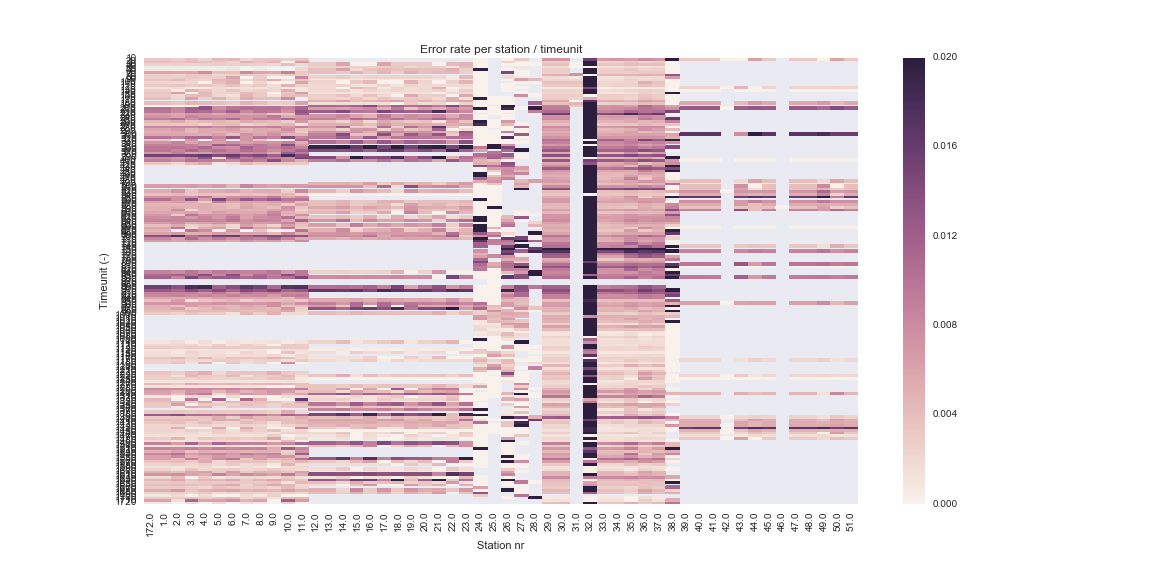

The table this chart was drawn from, first rows:
, 10, 20, 30, 40, 50, 60, 70, 80, 90, 100, 110, 120, 130, 140, 150, 160, 170, 180, 190, 200, 210, 220, 230
172.0, 0.00327, 0.003846, 0.002438, , 0.0006479, 0.005831, 0.002696, 0.002874, 0.003533, 0.002086, 0.00309, 0.001227, 0.002856, 0.003356, 0.003032, 0.003871, , 0.003982, 0.0, 0.0102, 0.009865, 0.006261, 0.007331
1.0, 0.00327, 0.003851, 0.002441, , 0.0006479, 0.005837, 0.002697, 0.002874, 0.003533, 0.002088, 0.003092, 0.001227, 0.002852, 0.003359, 0.003036, 0.003866, , 0.00398, 0.0, 0.0102, 0.01004, 0.006271, 0.007329
2.0, 0.00288, 0.003283, 0.002655, , 0.0006266, 0.005736, 0.002319, 0.002674, 0.004395, 0.002033, 0.003359, 0.001818, 0.0007174, 0.006342, 0.002012, 0.002188, , 0.003342, 0.0, 0.00869, 0.008386, 0.005688, 0.006026
3.0, 0.003661, 0.004425, 0.002222, , 0.0006739, 0.006, 0.00308, 0.003125, 0.002707, 0.002146, 0.00283, 0.0006184, 0.004937, 0.0, 0.00406, 0.006231, , 0.004633, 0.0, 0.01182, 0.01173, 0.006803, 0.008587
4.0, 0.002354, 0.003867, 0.002548, , 0.000651, 0.007797, 0.003339, 0.00289, 0.002363, 0.0, 0.003482, 0.0006262, 0.003592, 0.004444, 0.004181, 0.002717, , 0.004163, , 0.01325, 0.01074, 0.006865, 0.007415
5.0, 0.004226, 0.003356, 0.002725, , 0.0006431, 0.00396, 0.00203, 0.002915, 0.004677, 0.003992, 0.00277, 0.001805, 0.002046, 0.002247, 0.001954, 0.004902, , 0.003822, , 0.007698, 0.00931, 0.005562, 0.00726
6.0, 0.004502, 0.002304, 0.002648, , 0.001304, 0.003788, 0.002346, 0.006061, 0.005006, 0.005102, 0.003948, 0.001259, 0.003549, 0.002304, 0.001317, 0.002494, , 0.002984, , 0.009773, 0.01182, 0.006865, 0.007275
7.0, 0.00209, 0.005058, 0.002603, , 0.0, 0.008163, 0.003034, 0.0, 0.001992, 0.0, 0.002287, 0.001197, 0.00206, 0.004338, 0.004824, 0.005333, , 0.00497, , 0.0106, 0.0082, 0.005556, 0.007405
8.0, 0.00329, 0.00363, 0.002625, , 0.0006477, 0.005894, 0.002692, 0.002915, 0.003528, 0.002123, 0.003129, 0.001229, 0.002794, 0.003352, 0.003031, 0.003876, , 0.003983, , 0.01009, 0.01002, 0.006208, 0.007351
9.0, 0.003524, 0.004611, 0.001952, , 0.0, 0.005666, 0.002029, 0.0, 0.005242, 0.0, 0.001682, 0.001848, 0.002144, 0.0, 0.00103, 0.003891, , 0.002683, , 0.01035, 0.0096, 0.003311, 0.009547
10.0, 0.002793, 0.0, 0.003876, , 0.0, 0.008772, 0.002959, 0.0, 0.001788, 0.0, 0.005213, 0.0009149, 0.005128, 0.00339, 0.003976, 0.007874, , 0.003016, , 0.008712, 0.007439, 0.003407, 0.00556
11.0, 0.003531, 0.006683, 0.001985, , 0.001936, 0.003096, 0.003067, 0.008264, 0.00347, 0.005917, 0.002521, 0.0009251, 0.001036, 0.006557, 0.004012, 0.0, , 0.006186, , 0.01146, 0.01304, 0.01201, 0.006931
12.0, , , 0.003003, 0.002626, 0.003972, 0.00398, , 0.002444, , 0.00236, 0.001797, 0.002059, 0.002031, 0.001235, 0.002799, 0.002792, 0.004947, 0.00144, 0.01118, 0.006533, 0.01222, , 0.00726
13.0, , , 0.003003, 0.002626, 0.003972, 0.00398, , 0.002444, , 0.00236, 0.001797, 0.002059, 0.002031, 0.001235, 0.002799, 0.002796, 0.004939, 0.001447, 0.01117, 0.006533, 0.01222, , 0.00726
14.0, , , 0.006024, 0.002635, 0.006272, 0.003047, , 0.003, , 0.0, 0.002361, 0.0, 0.002924, 0.001224, 0.003623, 0.002127, 0.006223, 0.001466, 0.01064, 0.006055, 0.01412, , 0.008378
15.0, , , 0.0, 0.002621, 0.001742, 0.004917, , 0.001891, , 0.003096, 0.001217, 0.004184, 0.001151, 0.001242, 0.001923, 0.003489, 0.003688, 0.001443, 0.01168, 0.007018, 0.0103, , 0.00612
16.0, , , 0.0, 0.002559, 0.003575, 0.003151, , 0.002491, , 0.004451, 0.001236, 0.003384, 0.002388, 0.001269, 0.003759, 0.002127, 0.004623, 0.001529, 0.01375, 0.007979, 0.009709, , 0.004981
17.0, , , 0.005952, 0.002697, 0.004444, 0.004703, , 0.002397, , 0.0, 0.002326, 0.0008026, 0.001689, 0.001196, 0.001852, 0.003545, 0.00514, 0.001481, 0.008475, 0.005137, 0.01453, , 0.009412
18.0, , , 0.003012, 0.003243, 0.00369, 0.002957, , 0.002452, , 0.0, 0.001192, 0.002488, 0.002357, 0.001222, 0.0, 0.002602, 0.006075, 0.0, 0.0119, 0.009442, 0.0126, , 0.006651
19.0, , , 0.002994, 0.001995, 0.004318, 0.005003, , 0.002436, , 0.004862, 0.00241, 0.001637, 0.001715, 0.001248, 0.005474, 0.003053, 0.0037, 0.003086, 0.01018, 0.003537, 0.01183, , 0.007869
20.0, , , 0.003003, 0.002626, 0.004014, 0.003951, , 0.002444, , 0.00236, 0.001797, 0.002059, 0.002031, 0.001235, 0.002796, 0.002827, 0.004881, 0.001516, 0.01103, 0.006533, 0.01222, , 0.00726
21.0, , , 0.0, 0.002973, 0.00406, 0.00444, , 0.002055, , 0.0, 0.001812, 0.004969, 0.002502, 0.0, 0.002924, 0.001927, 0.003408, 0.002375, 0.009518, 0.005148, 0.01798, , 0.008234
22.0, , , 0.004329, 0.0009443, 0.005141, 0.004587, , 0.0008372, , 0.002551, 0.001751, 0.0, 0.0008905, 0.001838, 0.0, 0.005105, 0.005416, 0.0, 0.01427, 0.007979, 0.01024, , 0.005367
23.0, , , 0.004831, 0.004061, 0.002755, 0.002788, , 0.004324, , 0.004695, 0.001832, 0.001236, 0.002669, 0.001953, 0.005634, 0.001357, 0.005869, 0.002283, 0.009096, 0.006502, 0.008351, , 0.008204
24.0, 0.0, 0.0, 0.0, 0.0, 0.4, 0.0, 0.0, 0.0, 0.0, 0.0, 0.0, 0.0, 0.0, 0.0, 0.0, 0.125, 0.0, 0.0, 0.0, 0.09091, 0.0, , 0.0
25.0, , , , , , , , , , , , , , , , 0.0, 0.0, 0.0, , 0.0, 0.0, 0.0, 
26.0, 0.0, 0.002353, 0.0, , 0.0, 0.0146, , 0.001866, 0.0, , 0.0, 0.0, 0.0, , , 0.0, 0.0, 0.0, 0.125, 0.01852, 0.0, , 0.0
27.0, 0.003165, , 0.0, 0.00123, , 0.0, 0.0, , 0.00625, 0.0, , 0.0, , 0.0, 0.007874, , , , , 0.0, , , 
28.0, , , 0.0, , , , , , 0.004167, 0.0, , , , , 0.0, , , 0.01136, , 0.02703, 0.009174, 0.0, 
29.0, 0.007079, 0.002922, 0.003816, 0.001939, 0.002963, 0.002816, 0.004963, 0.001904, 0.002259, 0.003728, 0.003172, 0.0008778, 0.002431, 0.002, 0.002837, 0.002902, 0.005676, 0.003647, 0.008946, 0.009101, 0.01065, 0.01548, 0.007557
30.0, 0.007083, 0.00292, 0.003811, 0.001938, 0.002962, 0.002815, 0.004949, 0.001791, 0.002262, 0.003722, 0.003171, 0.0008772, 0.00243, 0.001999, 0.002834, 0.002903, 0.005668, 0.003648, 0.008941, 0.009191, 0.01066, 0.01535, 0.007558
31.0, , , 0.0, 0.0, , , 0.007366, 0.0008375, 0.002118, 0.003737, 0.003176, 0.0008787, 0.002435, 0.002009, 0.002852, 0.002269, 0.0, 0.004646, 0.003141, , , , 
32.0, 0.0155, 0.02326, 0.02273, 0.0, 0.0241, 0.02222, 0.0, 0.02667, 0.04301, 0.06667, 0.03175, 0.01439, 0.03297, 0.02597, 0.0, 0.005747, 0.01695, 0.04815, 0.04926, 0.07605, 0.08081, 0.06383, 0.05164
33.0, 0.006794, 0.002386, 0.003368, 0.001631, 0.002584, 0.002836, 0.004913, 0.00124, 0.00165, 0.00209, 0.002218, 0.0004353, 0.001509, 0.001206, 0.002856, 0.002783, 0.005313, 0.002522, 0.007034, 0.007526, 0.00854, 0.01424, 0.006742
34.0, 0.007126, 0.002384, 0.003369, 0.001629, 0.002589, 0.002835, 0.004903, 0.00124, 0.001654, 0.002091, 0.002614, 0.0006522, 0.001691, 0.001207, 0.002854, 0.002783, 0.005299, 0.002791, 0.007419, 0.007716, 0.008992, 0.01485, 0.00683
35.0, 0.006452, 0.003357, 0.004087, 0.002012, 0.003435, 0.002819, 0.004566, 0.002033, 0.002533, 0.002334, 0.002481, 0.0009017, 0.002243, 0.001595, 0.002422, 0.002137, 0.004548, 0.003261, 0.006478, 0.008337, 0.01125, 0.01811, 0.00659
36.0, 0.007762, 0.002151, 0.003946, 0.001272, 0.002476, 0.00324, 0.005223, 0.001781, 0.002008, 0.005025, 0.003887, 0.0008323, 0.002617, 0.002396, 0.003299, 0.003729, 0.006486, 0.004044, 0.01098, 0.01007, 0.01008, 0.01423, 0.008421
37.0, 0.007136, 0.002745, 0.004015, 0.001635, 0.002759, 0.003234, 0.004895, 0.001907, 0.002264, 0.003699, 0.00321, 0.0008664, 0.002434, 0.001997, 0.002837, 0.002929, 0.005559, 0.003664, 0.008774, 0.009226, 0.01058, 0.01611, 0.007533
38.0, 0.03409, 0.0, 0.0, 0.0, 0.0, 0.0, 0.01282, 0.006667, 0.0, 0.0, 0.0, 0.0, 0.0, 0.02326, 0.0, 0.0, 0.0, 0.0, 0.006098, 0.007663, 0.01481, 0.0, 
39.0, 0.003247, , , , , , , , , , , 0.00224, 0.0, , , , , 0.005513, , 0.01261, , , 
40.0, 0.003247, , , , , , , , , , , 0.002247, 0.0, , , , , 0.005501, , 0.01261, , , 
41.0, 0.003247, , , , , , , , , , , 0.002257, 0.0, , , , , 0.005507, , 0.01262, , , 
42.0, 0.0, , , , , , , , , , , 0.0, , , , , , , , 0.0, , , 
43.0, 0.0, , , , , , , , , , , 0.004598, 0.0, , , , , 0.004264, , 0.01216, , , 
44.0, 0.006329, , , , , , , , , , , 0.0, 0.0, , , , , 0.006772, , 0.01297, , , 
45.0, 0.003257, , , , , , , , , , , 0.002278, 0.0, , , , , 0.005501, , 0.01261, , , 
46.0, , , , , , , , , , , , , , , , , , , , , , , 
47.0, 0.003247, , , , , , , , , , , 0.002317, 0.0, , , , , 0.005501, , 0.01263, , , 
48.0, 0.003247, , , , , , , , , , , 0.002331, 0.0, , , , , 0.005507, , 0.01262, , , 
49.0, 0.0, , , , , , , , , , , 0.002278, 0.0, , , , , 0.006865, , 0.01132, , , 
50.0, 0.006061, , , , , , , , , , , 0.002427, 0.0, , , , , 0.004237, , 0.01423, , , 
51.0, 0.003247, , , , , , , , , , , 0.002372, 0.0, , , , , 0.005507, , 0.01261, , , 
